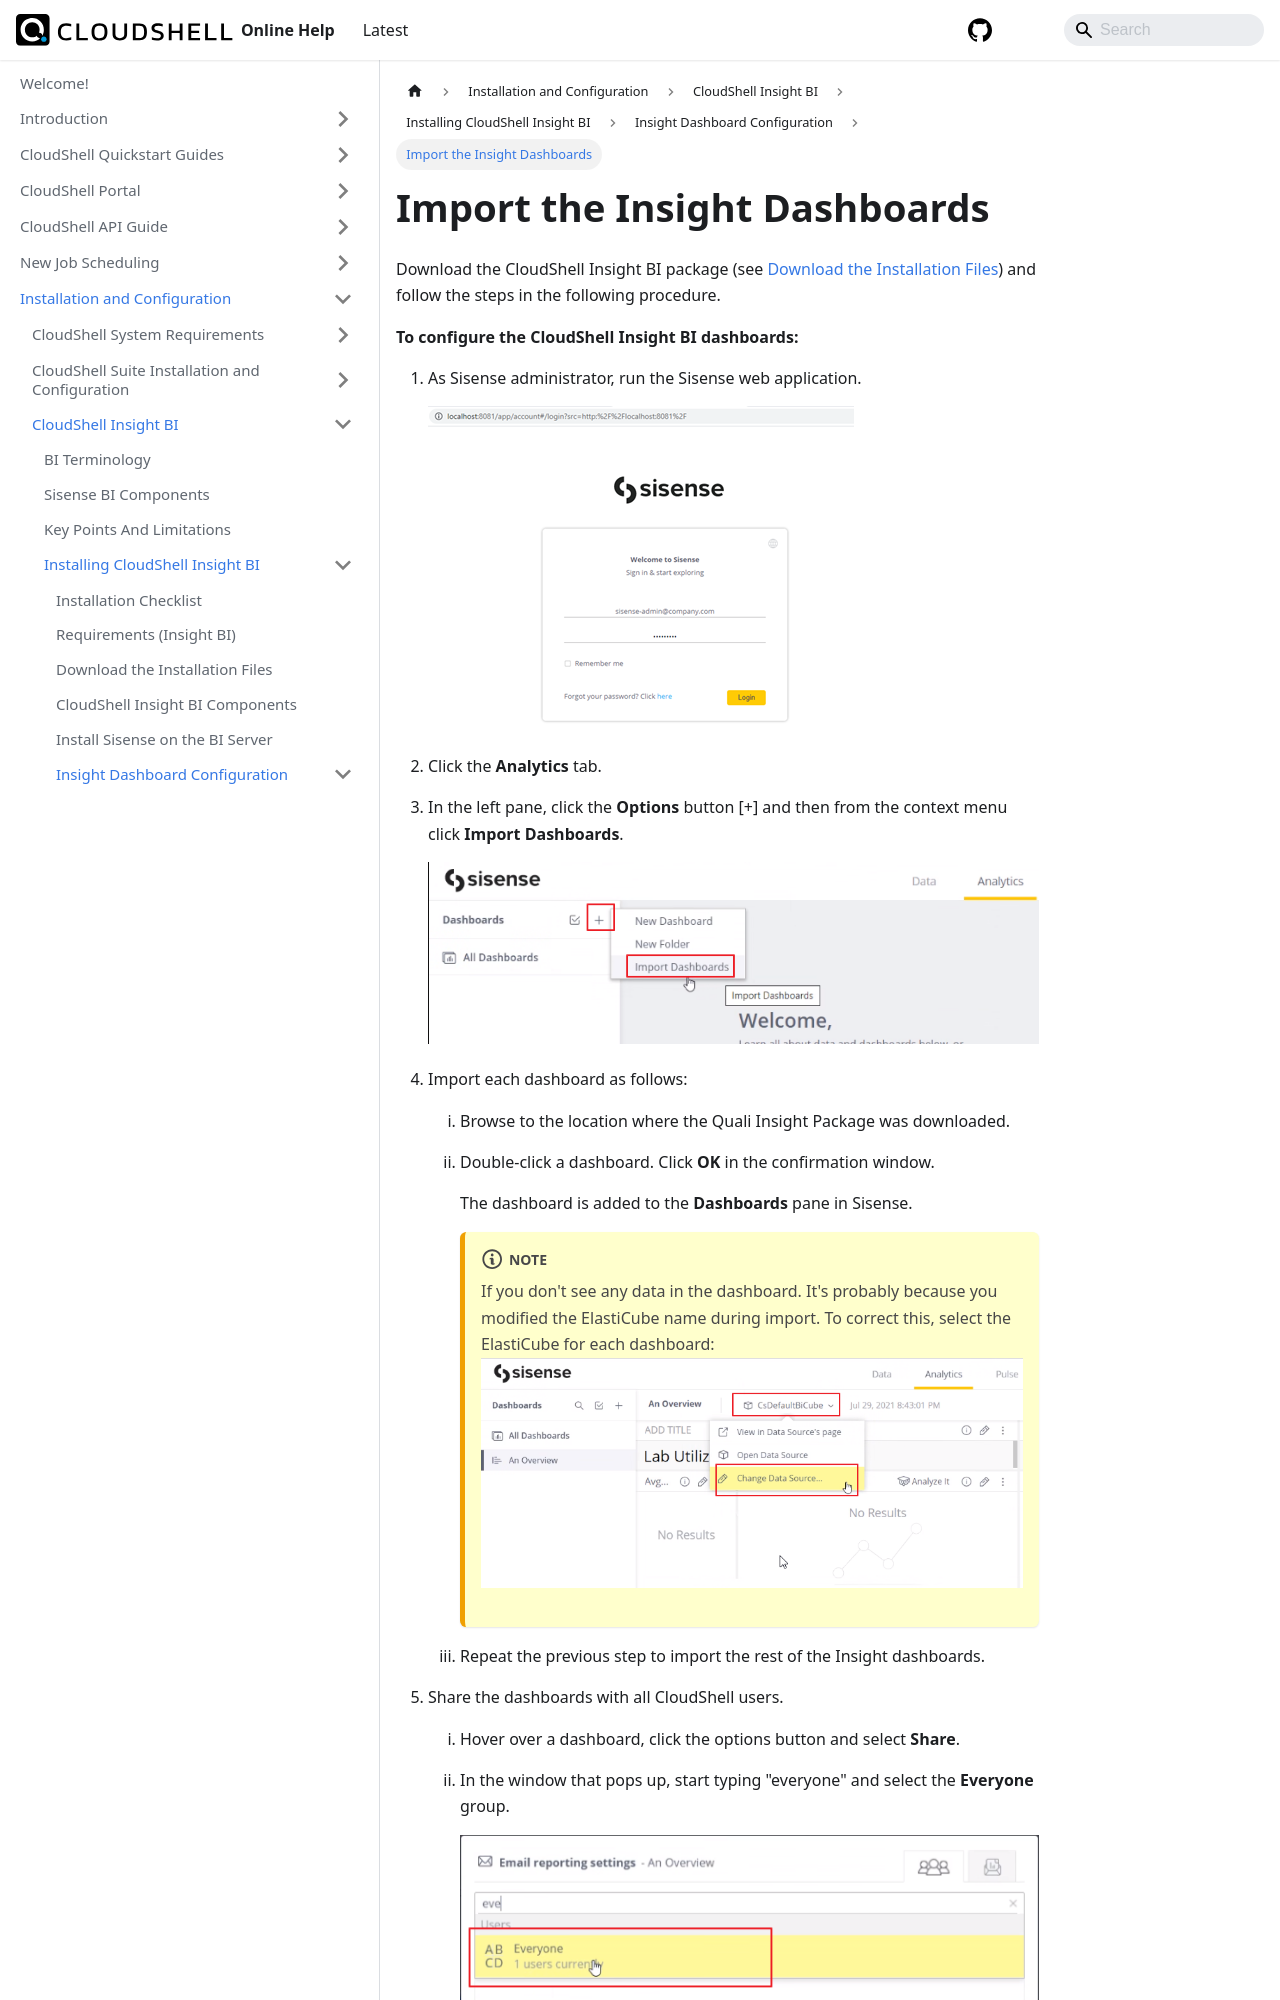

repository: QualiSystems/cloudshell-help · page: install-configure/cs-insight-bi/install-insight/insight-configuration/import-dashboards.html · generator: docusaurus

---
sidebar_position: 4
---

# Import the Insight Dashboards

Download the CloudShell Insight BI package (see [Download the Installation Files](../download-install-files.md)) and follow the steps in the following procedure.

**To configure the CloudShell Insight BI dashboards:**
